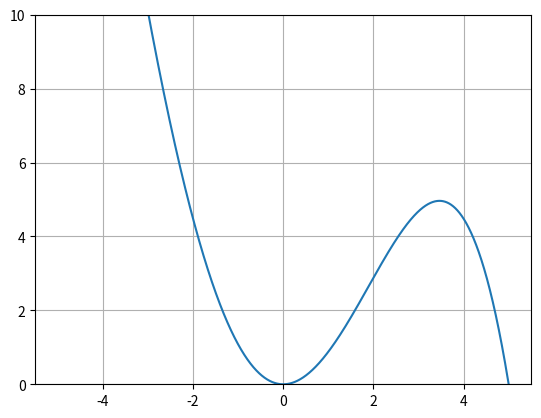

Write the Python code that produced this figure.
import matplotlib.pyplot as plt
import numpy as np

x = np.linspace(-5,5,100000)
k = 2
xeq = 0
alfa = -0.1
beta = 0.02
Epot = 0.5*k*x**2 + alfa * x**3 - beta*x**4

plt.plot(x,Epot)
axis = plt.gca()
axis.set_ylim(0,10)
plt.grid()
plt.show()